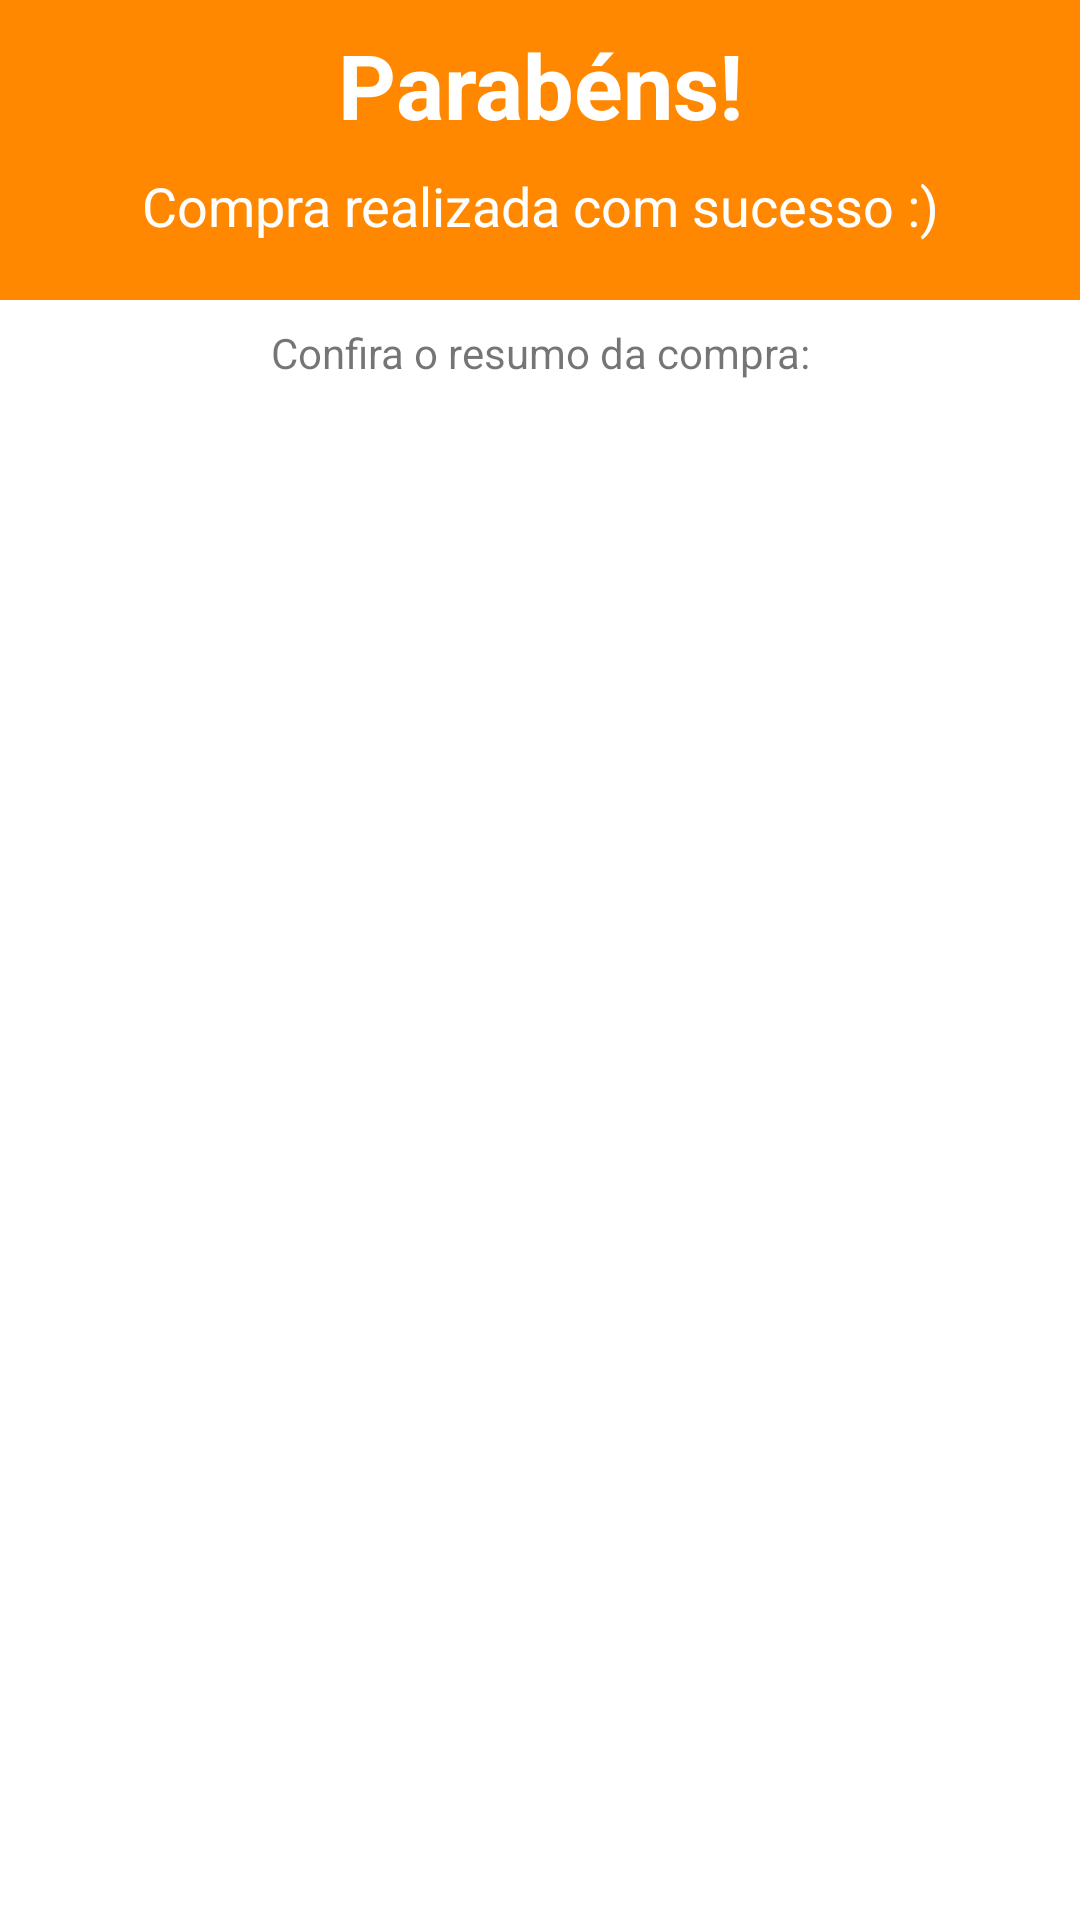

Layout XML and referenced resources for this Android screen:
<!-- AndroidManifest.xml: application theme Theme.AluraViagens -->
<!-- res/layout/activity_resumo_compra.xml -->
<?xml version="1.0" encoding="utf-8"?>
<androidx.constraintlayout.widget.ConstraintLayout xmlns:android="http://schemas.android.com/apk/res/android"
    xmlns:app="http://schemas.android.com/apk/res-auto"
    xmlns:tools="http://schemas.android.com/tools"
    android:layout_width="match_parent"
    android:layout_height="match_parent"
    tools:context=".ui.activity.ResumoCompraActivity">

    <ImageView
        android:id="@+id/resumoCompraView"
        android:layout_width="0dp"
        android:layout_height="100dp"
        android:src="@android:color/holo_orange_dark"
        app:layout_constraintBottom_toBottomOf="parent"
        app:layout_constraintEnd_toEndOf="parent"
        app:layout_constraintStart_toStartOf="parent"
        app:layout_constraintTop_toTopOf="parent"
        app:layout_constraintVertical_bias="0.0" />

    <TextView
        android:id="@+id/resumoCompraParabens"
        android:layout_width="wrap_content"
        android:layout_height="wrap_content"
        android:layout_margin="8dp"
        android:text="Parabéns!"
        android:textAlignment="center"
        android:textColor="@color/white"
        android:textSize="30sp"
        android:textStyle="bold"
        app:layout_constraintBottom_toBottomOf="@id/resumoCompraView"
        app:layout_constraintEnd_toEndOf="@id/resumoCompraView"
        app:layout_constraintStart_toStartOf="@id/resumoCompraView"
        app:layout_constraintTop_toTopOf="@id/resumoCompraView"
        app:layout_constraintVertical_bias="0.0" />

    <TextView
        android:id="@+id/resumoCompraRealizada"
        android:layout_width="wrap_content"
        android:layout_height="wrap_content"
        android:layout_margin="8dp"
        android:text="Compra realizada com sucesso :)"
        android:textAlignment="center"
        android:textSize="18sp"
        android:textColor="@color/white"
        app:layout_constraintEnd_toEndOf="@id/resumoCompraParabens"
        app:layout_constraintStart_toStartOf="@id/resumoCompraParabens"
        app:layout_constraintTop_toBottomOf="@id/resumoCompraParabens" />

    <TextView
        android:id="@+id/resumoCompraConfiraResumo"
        android:layout_width="wrap_content"
        android:layout_height="wrap_content"
        android:layout_margin="8dp"
        android:text="Confira o resumo da compra:"
        app:layout_constraintStart_toStartOf="parent"
        app:layout_constraintEnd_toEndOf="parent"
        app:layout_constraintTop_toBottomOf="@id/resumoCompraView"/>

    <ImageView
        android:id="@+id/resumoCompraImagemPacote"
        android:layout_width="0dp"
        android:layout_height="150dp"
        android:layout_marginTop="8dp"
        android:scaleType="centerCrop"
        android:src="@drawable/sao_paulo_sp"
        app:layout_constraintStart_toStartOf="parent"
        app:layout_constraintEnd_toEndOf="parent"
        app:layout_constraintTop_toBottomOf="@id/resumoCompraConfiraResumo"/>

    <TextView
        android:id="@+id/resumoCompraLocalPacote"
        android:layout_width="wrap_content"
        android:layout_height="wrap_content"
        android:layout_margin="8dp"
        tools:text="São Paulo"
        app:layout_constraintStart_toStartOf="parent"
        app:layout_constraintTop_toBottomOf="@id/resumoCompraImagemPacote"/>

    <TextView
        android:id="@+id/resumoCompraDataViajem"
        android:layout_width="wrap_content"
        android:layout_height="wrap_content"
        android:layout_marginTop="8dp"
        tools:text="08/12 - 10/12 de 2017"
        app:layout_constraintStart_toStartOf="@id/resumoCompraLocalPacote"
        app:layout_constraintTop_toBottomOf="@id/resumoCompraLocalPacote"/>

    <TextView
        android:id="@+id/resumoCompraPrecoPacote"
        android:layout_width="wrap_content"
        android:layout_height="wrap_content"
        tools:text="R$ 243,99"
        android:layout_marginTop="8dp"
        app:layout_constraintStart_toStartOf="@id/resumoCompraDataViajem"
        app:layout_constraintTop_toBottomOf="@id/resumoCompraDataViajem"/>


</androidx.constraintlayout.widget.ConstraintLayout>
<!-- resources referenced by this layout -->
<resources>
  <color name="white">#FFFFFFFF</color>
  <style name="Theme.AluraViagens" parent="Theme.MaterialComponents.DayNight.DarkActionBar">
          
          <item name="colorPrimary">@color/primeiro_roxo</item>
          <item name="colorPrimaryVariant">@color/segundo_roxo</item>
          <item name="colorOnPrimary">@color/terceiro_roxo</item>
          
          <item name="colorSecondary">@color/teal_200</item>
          <item name="colorSecondaryVariant">@color/teal_700</item>
          <item name="colorOnSecondary">@color/black</item>
          
          <item name="android:statusBarColor" tools:targetApi="l">?attr/colorPrimaryVariant</item>
          
      </style>
  <color name="primeiro_roxo">#7b1fa2</color>
  <color name="segundo_roxo">#4a0072</color>
  <color name="terceiro_roxo">#ae52d4</color>
  <color name="teal_200">#FF03DAC5</color>
  <color name="teal_700">#FF018786</color>
  <color name="black">#FF000000</color>
</resources>
